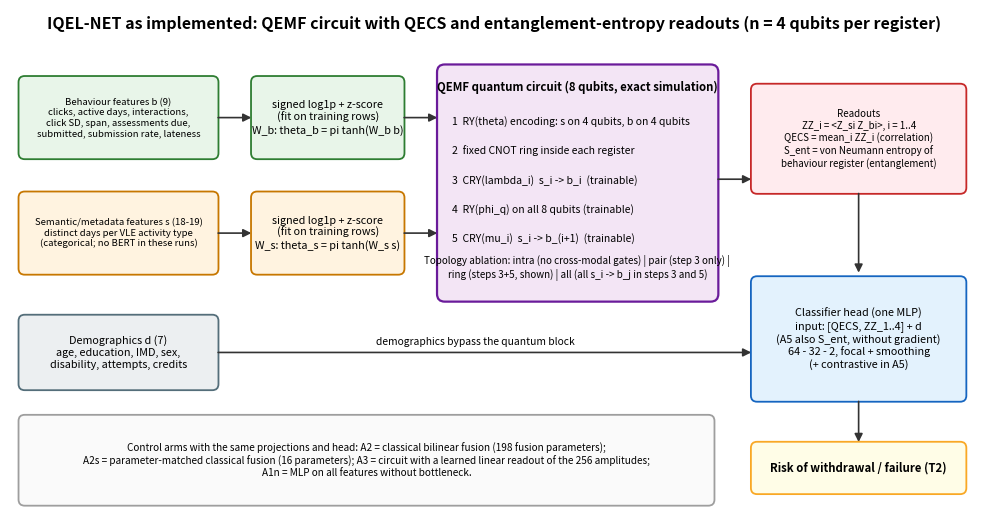

This chart was generated by the following Python code: (Note: this script raises an exception after producing the figure.)
"""Figure 1 for manuscript v11: architecture as actually implemented (n = 4 qubits per register, ring topology)."""
import matplotlib; matplotlib.use("Agg"); import matplotlib.pyplot as plt
from matplotlib.patches import FancyBboxPatch, FancyArrowPatch
from pathlib import Path
fig, ax = plt.subplots(figsize=(12.5, 6.6)); ax.set_xlim(0, 12.5); ax.set_ylim(0, 6.6); ax.axis("off")
def box(x, y, w, h, t, fc, ec, fs=8.6, bold=False):
    ax.add_patch(FancyBboxPatch((x, y), w, h, boxstyle="round,pad=0.04,rounding_size=0.08", fc=fc, ec=ec, lw=1.3)); ax.text(x + w / 2, y + h / 2, t, ha="center", va="center", fontsize=fs, weight="bold" if bold else "normal")
def arr(x1, y1, x2, y2): ax.add_patch(FancyArrowPatch((x1, y1), (x2, y2), arrowstyle="-|>", mutation_scale=12, lw=1.2, color="#333"))
ax.text(6.25, 6.35, "IQEL-NET as implemented: QEMF circuit with QECS and entanglement-entropy readouts (n = 4 qubits per register)", ha="center", fontsize=11.5, weight="bold")
box(0.15, 4.7, 2.5, 1.0, "Behaviour features b (9)\nclicks, active days, interactions,\nclick SD, span, assessments due,\nsubmitted, submission rate, lateness", "#E8F5E9", "#2E7D32", 6.9)
box(0.15, 3.2, 2.5, 1.0, "Semantic/metadata features s (18-19)\ndistinct days per VLE activity type\n(categorical; no BERT in these runs)", "#FFF3E0", "#C77700", 6.9)
box(0.15, 1.7, 2.5, 0.9, "Demographics d (7)\nage, education, IMD, sex,\ndisability, attempts, credits", "#ECEFF1", "#546E7A", 7.8)
for y in (5.2, 3.7): arr(2.65, y, 3.15, y)
box(3.15, 4.7, 1.9, 1.0, "signed log1p + z-score\n(fit on training rows)\nW_b: theta_b = pi tanh(W_b b)", "#E8F5E9", "#2E7D32", 7.8)
box(3.15, 3.2, 1.9, 1.0, "signed log1p + z-score\n(fit on training rows)\nW_s: theta_s = pi tanh(W_s s)", "#FFF3E0", "#C77700", 7.8)
for y in (5.2, 3.7): arr(5.05, y, 5.55, y)
ax.add_patch(FancyBboxPatch((5.55, 2.85), 3.55, 3.0, boxstyle="round,pad=0.04,rounding_size=0.1", fc="#F3E5F5", ec="#6A1B9A", lw=1.6))
ax.text(7.32, 5.55, "QEMF quantum circuit (8 qubits, exact simulation)", ha="center", fontsize=8.2, weight="bold")
steps = ["1  RY(theta) encoding: s on 4 qubits, b on 4 qubits", "2  fixed CNOT ring inside each register", "3  CRY(lambda_i)  s_i -> b_i  (trainable)", "4  RY(phi_q) on all 8 qubits (trainable)", "5  CRY(mu_i)  s_i -> b_(i+1)  (trainable)"]
for k, s in enumerate(steps): ax.text(5.7, 5.15 - 0.38 * k, s, fontsize=7.5, va="center")
ax.text(7.32, 3.12, "Topology ablation: intra (no cross-modal gates) | pair (step 3 only) |\nring (steps 3+5, shown) | all (all s_i -> b_j in steps 3 and 5)", ha="center", fontsize=7.1, style="italic")
arr(9.1, 4.4, 9.6, 4.4)
box(9.6, 4.25, 2.7, 1.35, "Readouts\nZZ_i = <Z_si Z_bi>, i = 1..4\nQECS = mean_i ZZ_i (correlation)\nS_ent = von Neumann entropy of\nbehaviour register (entanglement)", "#FFEBEE", "#C62828", 7.0)
arr(2.65, 2.15, 9.6, 2.15); ax.text(6.0, 2.25, "demographics bypass the quantum block", fontsize=7.4, ha="center", style="italic")
arr(10.95, 4.25, 10.95, 3.15)
box(9.6, 1.55, 2.7, 1.55, "Classifier head (one MLP)\ninput: [QECS, ZZ_1..4] + d\n(A5 also S_ent, without gradient)\n64 - 32 - 2, focal + smoothing\n(+ contrastive in A5)", "#E3F2FD", "#1565C0", 7.8)
arr(10.95, 1.55, 10.95, 0.95); box(9.6, 0.35, 2.7, 0.6, "Risk of withdrawal / failure (T2)", "#FFFDE7", "#F9A825", 8.2, True)
box(0.15, 0.2, 8.9, 1.1, "Control arms with the same projections and head: A2 = classical bilinear fusion (198 fusion parameters);\nA2s = parameter-matched classical fusion (16 parameters); A3 = circuit with a learned linear readout of the 256 amplitudes;\nA1n = MLP on all features without bottleneck.", "#FAFAFA", "#9E9E9E", 7.2)
out = Path(__file__).resolve().parents[1] / "manuscript" / "figure1_qemf_architecture.png"; fig.savefig(out, dpi=200, bbox_inches="tight"); print(out)
